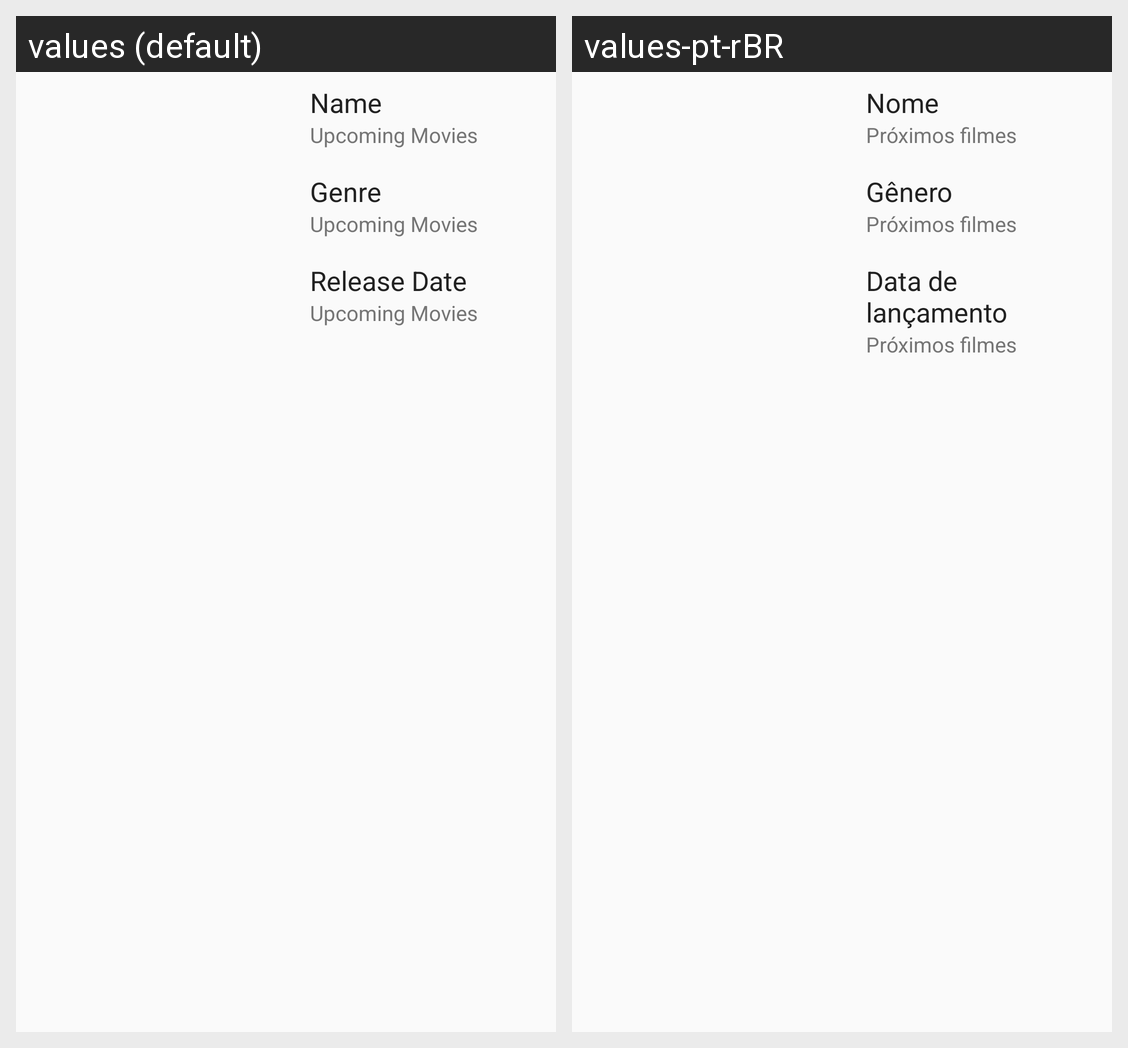

Strings drawn on this Android screen and how each of the app's shown locales translates them:
Android screen res/layout/movie_item.xml rendered under 2 locales, left to right: values (default), values-pt-rBR. Device: Nexus 5 (rendered at 1080×1920; each locale shown at half size, 540×960, under a caption strip naming it); theme AppTheme.
Strings drawn on this screen, with the default value and each locale's value (text and hints the layout hard-codes, and strings that could not be matched under every locale, appear in the picture but are not listed):

name
  values: Name
  values-pt-rBR: Nome

app_name
  values: Upcoming Movies
  values-pt-rBR: Próximos filmes

genre
  values: Genre
  values-pt-rBR: Gênero

release_date
  values: Release Date
  values-pt-rBR: Data de lançamento
